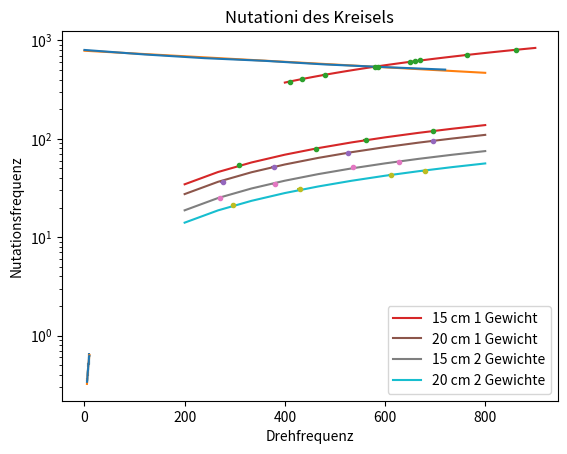

Python code for this plot:
#!/usr/bin/env python3
# -*- coding: utf-8 -*-
"""
Created on Mon Feb 25 20:11:30 2019

[redacted]
"""

import numpy as np
import matplotlib.pyplot as plt
from scipy import optimize
##Dämpfung

t=np.array([0,2,4,6,8,10,12])*60
d_t=5/60
f=np.array([800,720,660,620,570,535,505])
d_f=5
plt.yscale("log")
plt.errorbar(t,f,yerr=d_f, xerr=d_t)
(A,l),cov=optimize.curve_fit(lambda x, A, l: A*np.exp(-l*x), t, f, p0=[1000, 0.03])
print(A,l)
plt.plot(np.linspace(0,800), A*np.exp(-np.linspace(0,800)*l))
plt.xlabel("Zeit [s]")
plt.ylabel("Frequenz [1/s]")
plt.title("Dämpfung des Kreisels")
plt.show()
print("Dämpfungskonstante: %.6f 1/s +- %.6f, Halbwertszeit: %.1f +- %.1f s"%(l, np.sqrt(cov[1,1]),np.log(2)/l,np.log(2)/l**2*np.sqrt(cov[1,1])))

##3b

cm15_1weight=np.array([[315,475,580,723], [54,1*60+19,1*60+37,2*60]])
cm20_1weight=np.array([[280,385,540,717], [36,52,1*60+12,1*60+36]])
cm15_2weight=np.array([[274,385,547,640], [25,35,52,58]])
cm20_2weight=np.array([[300,435,620,690], [21,31,43,47]])
all_slopes=[]##Das ist die badeste Practice und der schlechteste Code den ich je geschrieben habe
def process_3b(values, label):
    values[0]=(values[0]*np.exp(values[1]*-l)+values[0])/2
    plt.errorbar(values[0],values[1],yerr=1,xerr=5,fmt=".")
    (slope, ), cov= optimize.curve_fit(lambda x, a: a*x,values[0],values[1])
    plt.plot(np.linspace(200,800,10),np.linspace(200,800,10)*slope, label=label)
    all_slopes.append([slope,np.sqrt(cov[0][0])])##tut weg
    return (slope, np.sqrt(cov[0][0]))
print("Steigung 15cm 1 Gewicht: %.4f +- %.4f" % process_3b(cm15_1weight, "15 cm 1 Gewicht"))
print("Steigung 20cm 1 Gewicht: %.4f +- %.4f" % process_3b(cm20_1weight, "20 cm 1 Gewicht"))
print("Steigung 15cm 2 Gewichte: %.4f +- %.4f" % process_3b(cm15_2weight, "15 cm 2 Gewichte"))
print("Steigung 20cm 2 Gewichte: %.4f +- %.4f" % process_3b(cm20_2weight, "20 cm 2 Gewichte"))
plt.legend()
plt.title("Präzession des Kreisels")
plt.xlabel("Drehfrequenz")
plt.ylabel("Präzessionsdauer 1 Umdrehung")
plt.show()
all_slopes=np.array(all_slopes)
Iz=981*np.array([9.85,9.85,9.85*2,9.85*2])*np.array([15,20,15,20])*all_slopes[:,0]##au
d_Iz=Iz*all_slopes[:,1]/all_slopes[:,0]
av_Iz=np.average(Iz)
d_av_Iz=np.sqrt(np.var(Iz)+np.sum(d_Iz**2))/len(d_Iz)
print("Alle Drehmomente:", Iz)
print("Mittleres Drehmoment: %.1f+-%.1f"%(av_Iz,d_av_Iz))

##4b
w=np.array([500,18.8,370,24.5,430,22.5,520,18.4,590,16.16,310,29.5,410,22.8,465,20,350,27.8,540,16.5])##Form: wf1 W1, wf2, W2...
w.shape=(10,2)
w[:,0]=w[:,0]/60
w=w[w[:,0].argsort()]##sortiert nach der Drehfrequenz
print(w)
w_freq=1/w[:,1]*10
w_yerr=1/w[:,1]*w_freq
plt.errorbar(w[:,0], w_freq, xerr=5/60, yerr=w_yerr)
(slope, intercept), cov=optimize.curve_fit(lambda x,a,b:a*x+b,w[:,0],w_freq,sigma=w_yerr)
plt.plot(np.linspace(5,10),np.linspace(5,10)*slope+intercept)
plt.xlabel("Drehfrequenz")
plt.ylabel("Farbwechselfrequenz")
plt.title("Farbwechselfrequenz des Kreisels")
plt.show()
print("Steigung: %.3f +- %.3f" % (slope , np.sqrt(cov[0][0])))
Ix=av_Iz/((1/slope)-1)+av_Iz
d_Ix=Ix/slope*np.sqrt(cov[0][0])
print("Ix=%.2f+-%.2f"%(Ix,d_Ix))

##5

w=np.array([585,540,670,630,435,410,580,540,650,603,862,800,763,710,410,380,660,620,480,450])##Form: wf1, wn1, wf2, wn2...
w.shape=(10,2)
w=w[w[:,0].argsort()]
print(w)
plt.errorbar(w[:,0],w[:,1],xerr=5,yerr=5, fmt=".")
(slope,), ((cov,),)=optimize.curve_fit(lambda x, a: a*x,w[:,0],w[:,1], p0=1)
plt.plot(np.linspace(400,900),np.linspace(400,900)*slope)
plt.xlabel("Drehfrequenz")
plt.ylabel("Nutationsfrequenz")
plt.title("Nutationi des Kreisels")
plt.show()
print("Steigung: %.4f+-%.4f"%(slope,np.sqrt(cov)))
Ix2=av_Iz/slope
d_Ix2=Ix2/slope*np.sqrt(cov+(d_av_Iz/av_Iz)**2)
print("Ix: %.2f+.%.2f"%(Ix2,d_Ix2))